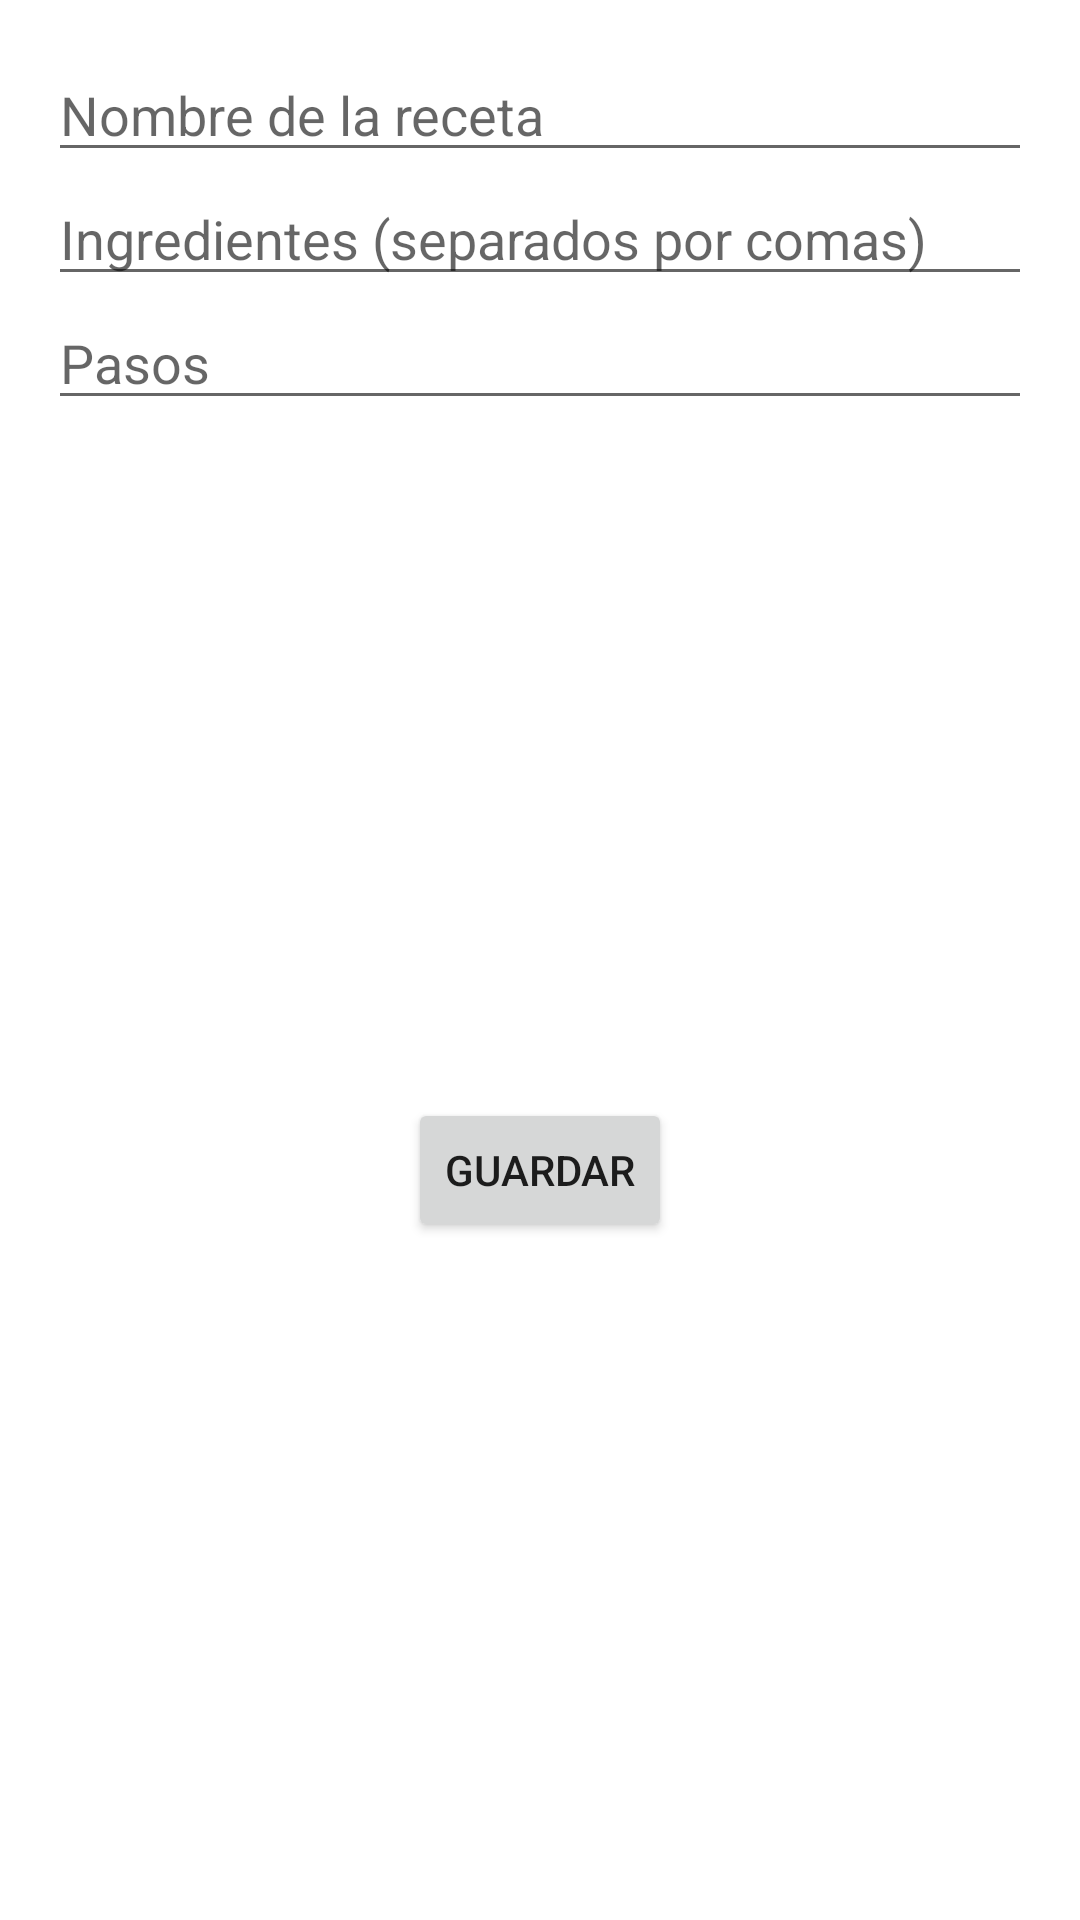

Android layout source for this screen:
<!-- AndroidManifest.xml: application theme Theme.RecetillasApp -->
<!-- res/layout/activity_add_recipe.xml -->
<androidx.constraintlayout.widget.ConstraintLayout xmlns:android="http://schemas.android.com/apk/res/android"
    xmlns:app="http://schemas.android.com/apk/res-auto"
    android:layout_width="match_parent"
    android:layout_height="match_parent"
    android:padding="16dp">

    <EditText
        android:id="@+id/etRecipeName"
        android:layout_width="0dp"
        android:layout_height="wrap_content"
        android:hint="Nombre de la receta"
        android:inputType="text"
        app:layout_constraintTop_toTopOf="parent"
        app:layout_constraintStart_toStartOf="parent"
        app:layout_constraintEnd_toEndOf="parent" />

    <EditText
        android:id="@+id/etIngredients"
        android:layout_width="0dp"
        android:layout_height="wrap_content"
        android:hint="Ingredientes (separados por comas)"
        android:inputType="textMultiLine"
        app:layout_constraintTop_toBottomOf="@id/etRecipeName"
        app:layout_constraintStart_toStartOf="parent"
        app:layout_constraintEnd_toEndOf="parent" />

    <EditText
        android:id="@+id/etSteps"
        android:layout_width="0dp"
        android:layout_height="wrap_content"
        android:hint="Pasos"
        android:inputType="textMultiLine"
        app:layout_constraintTop_toBottomOf="@id/etIngredients"
        app:layout_constraintStart_toStartOf="parent"
        app:layout_constraintEnd_toEndOf="parent" />

    <Button
        android:id="@+id/btnSave"
        android:layout_width="wrap_content"
        android:layout_height="wrap_content"
        android:text="Guardar"
        app:layout_constraintTop_toBottomOf="@id/etSteps"
        app:layout_constraintStart_toStartOf="parent"
        app:layout_constraintEnd_toEndOf="parent"
        app:layout_constraintBottom_toBottomOf="parent"
        android:layout_marginTop="16dp" />
</androidx.constraintlayout.widget.ConstraintLayout>
<!-- resources referenced by this layout -->
<resources>
  <style name="Theme.RecetillasApp" parent="Theme.MaterialComponents.DayNight.DarkActionBar">
          
          <item name="colorPrimary">@color/purple_500</item>
          <item name="colorPrimaryVariant">@color/purple_700</item>
          <item name="colorOnPrimary">@color/white</item>
          
          <item name="colorSecondary">@color/teal_200</item>
          <item name="colorSecondaryVariant">@color/teal_700</item>
          <item name="colorOnSecondary">@color/black</item>
          
      </style>
  <color name="purple_500">#6200EE</color>
  <color name="purple_700">#3700B3</color>
  <color name="white">#FFFFFF</color>
  <color name="teal_200">#03DAC5</color>
  <color name="teal_700">#018786</color>
  <color name="black">#000000</color>
</resources>
